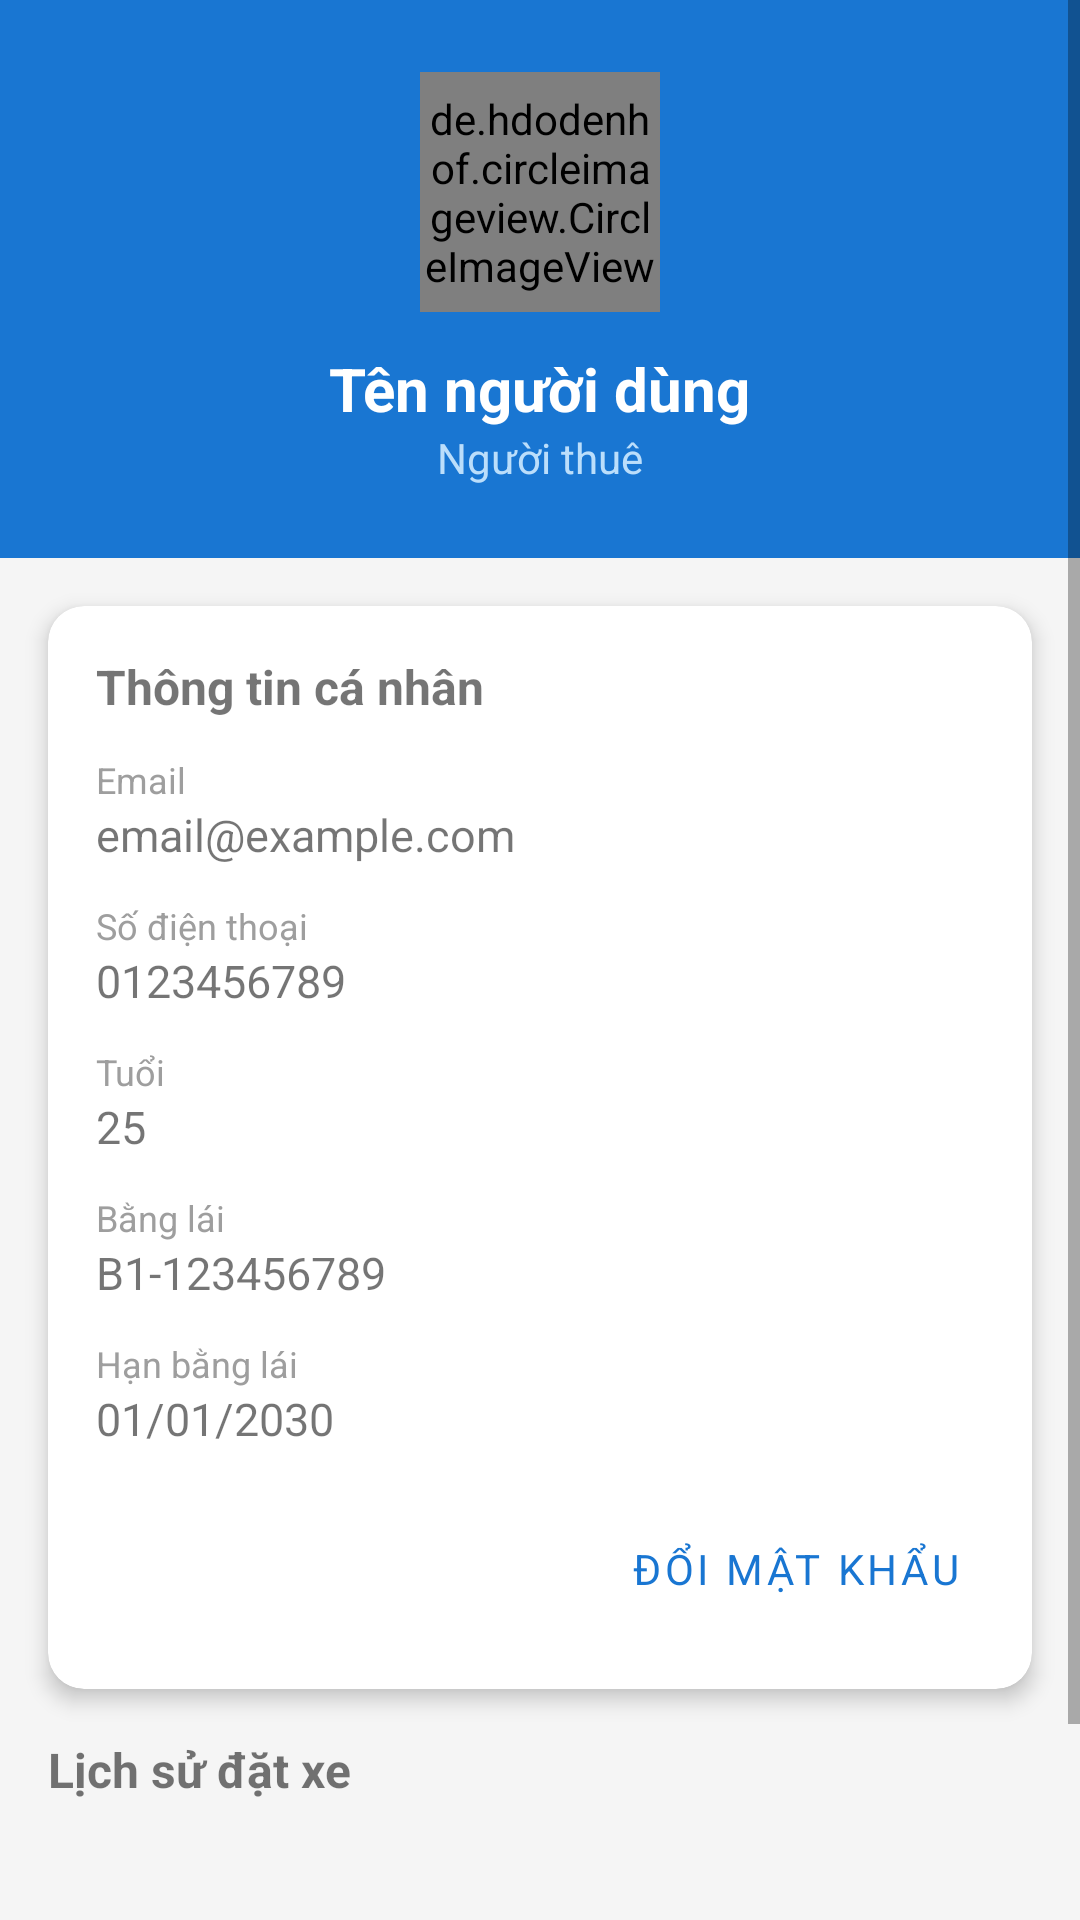

Produce the Android XML layout that renders to this screen, including the resource entries it uses.
<!-- AndroidManifest.xml: application theme Theme.CarRentingApp -->
<!-- res/layout/fragment_profile.xml -->
<?xml version="1.0" encoding="utf-8"?>
<ScrollView xmlns:android="http://schemas.android.com/apk/res/android"
    android:layout_width="match_parent" android:layout_height="match_parent"
    android:background="@color/gray_light">

    <LinearLayout android:layout_width="match_parent" android:layout_height="wrap_content"
        android:orientation="vertical">

        <LinearLayout android:layout_width="match_parent" android:layout_height="wrap_content"
            android:background="@color/primary" android:orientation="vertical"
            android:padding="24dp" android:gravity="center">

            <de.hdodenhof.circleimageview.CircleImageView
                android:layout_width="80dp" android:layout_height="80dp"
                android:src="@drawable/ic_person"
                app:civ_border_color="@color/white"
                app:civ_border_width="2dp"
                xmlns:app="http://schemas.android.com/apk/res-auto"/>

            <TextView android:id="@+id/tv_name"
                android:layout_width="wrap_content" android:layout_height="wrap_content"
                android:text="Tên người dùng" android:textColor="@color/white"
                android:textSize="20sp" android:textStyle="bold" android:layout_marginTop="12dp"/>

            <TextView android:id="@+id/tv_role"
                android:layout_width="wrap_content" android:layout_height="wrap_content"
                android:text="Người thuê" android:textColor="#BBDEFB" android:textSize="14sp"/>
        </LinearLayout>

        <androidx.cardview.widget.CardView
            xmlns:app="http://schemas.android.com/apk/res-auto"
            android:layout_width="match_parent" android:layout_height="wrap_content"
            android:layout_margin="16dp" app:cardCornerRadius="12dp" app:cardElevation="4dp">

            <LinearLayout android:layout_width="match_parent" android:layout_height="wrap_content"
                android:orientation="vertical" android:padding="16dp">

                <TextView android:layout_width="wrap_content" android:layout_height="wrap_content"
                    android:text="Thông tin cá nhân" android:textStyle="bold" android:textSize="16sp"
                    android:layout_marginBottom="12dp"/>

                <TextView android:layout_width="wrap_content" android:layout_height="wrap_content"
                    android:text="Email" android:textColor="@color/gray" android:textSize="12sp"/>
                <TextView android:id="@+id/tv_email"
                    android:layout_width="wrap_content" android:layout_height="wrap_content"
                    android:text="email@example.com" android:textSize="15sp"
                    android:layout_marginBottom="12dp"/>

                <TextView android:layout_width="wrap_content" android:layout_height="wrap_content"
                    android:text="Số điện thoại" android:textColor="@color/gray" android:textSize="12sp"/>
                <TextView android:id="@+id/tv_phone"
                    android:layout_width="wrap_content" android:layout_height="wrap_content"
                    android:text="0123456789" android:textSize="15sp"
                    android:layout_marginBottom="12dp"/>

                <TextView android:layout_width="wrap_content" android:layout_height="wrap_content"
                    android:text="Tuổi" android:textColor="@color/gray" android:textSize="12sp"/>
                <TextView android:id="@+id/tv_age"
                    android:layout_width="wrap_content" android:layout_height="wrap_content"
                    android:text="25" android:textSize="15sp"
                    android:layout_marginBottom="12dp"/>

                <TextView android:layout_width="wrap_content" android:layout_height="wrap_content"
                    android:text="Bằng lái" android:textColor="@color/gray" android:textSize="12sp"/>
                <TextView android:id="@+id/tv_driver_license"
                    android:layout_width="wrap_content" android:layout_height="wrap_content"
                    android:text="B1-123456789" android:textSize="15sp"
                    android:layout_marginBottom="12dp"/>

                <TextView android:layout_width="wrap_content" android:layout_height="wrap_content"
                    android:text="Hạn bằng lái" android:textColor="@color/gray" android:textSize="12sp"/>
                <TextView android:id="@+id/tv_license_expiration"
                    android:layout_width="wrap_content" android:layout_height="wrap_content"
                    android:text="01/01/2030" android:textSize="15sp"
                    android:layout_marginBottom="16dp"/>

                <com.google.android.material.button.MaterialButton
                    android:id="@+id/btn_change_password"
                    style="@style/Widget.MaterialComponents.Button.TextButton"
                    android:layout_width="wrap_content" android:layout_height="wrap_content"
                    android:text="Đổi mật khẩu" android:textColor="@color/primary"
                    android:layout_gravity="end"
                    app:icon="@drawable/ic_person"/>
            </LinearLayout>
        </androidx.cardview.widget.CardView>

        <TextView android:layout_width="wrap_content" android:layout_height="wrap_content"
            android:text="Lịch sử đặt xe" android:textStyle="bold" android:textSize="16sp"
            android:layout_marginHorizontal="16dp" android:layout_marginBottom="8dp"/>

        <TextView android:id="@+id/tv_no_bookings"
            android:layout_width="wrap_content" android:layout_height="wrap_content"
            android:text="Chưa có đơn đặt xe" android:textColor="@color/gray"
            android:layout_gravity="center" android:layout_marginVertical="16dp"
            android:layout_marginStart="16dp" android:visibility="gone"/>

        <androidx.recyclerview.widget.RecyclerView android:id="@+id/rv_bookings"
            android:layout_width="match_parent" android:layout_height="wrap_content"
            android:nestedScrollingEnabled="false" android:padding="8dp"/>

        <com.google.android.material.button.MaterialButton
            android:id="@+id/btn_logout"
            android:layout_width="match_parent" android:layout_height="56dp"
            android:text="ĐĂNG XUẤT" android:layout_margin="16dp"
            android:backgroundTint="#F44336"/>
    </LinearLayout>
</ScrollView>
<!-- resources referenced by this layout -->
<resources>
  <color name="gray">#9E9E9E</color>
  <color name="gray_light">#F5F5F5</color>
  <color name="primary">#1976D2</color>
  <color name="white">#FFFFFF</color>
  <style name="Theme.CarRentingApp" parent="Theme.MaterialComponents.Light.NoActionBar">
          <item name="colorPrimary">@color/primary</item>
          <item name="colorPrimaryDark">@color/primary_dark</item>
          <item name="colorAccent">@color/accent</item>
          <item name="colorError">@color/error</item>
          <item name="android:fontFamily">sans-serif</item>
      </style>
  <color name="primary_dark">#1565C0</color>
  <color name="accent">#FF6F00</color>
  <color name="error">#B00020</color>
</resources>
